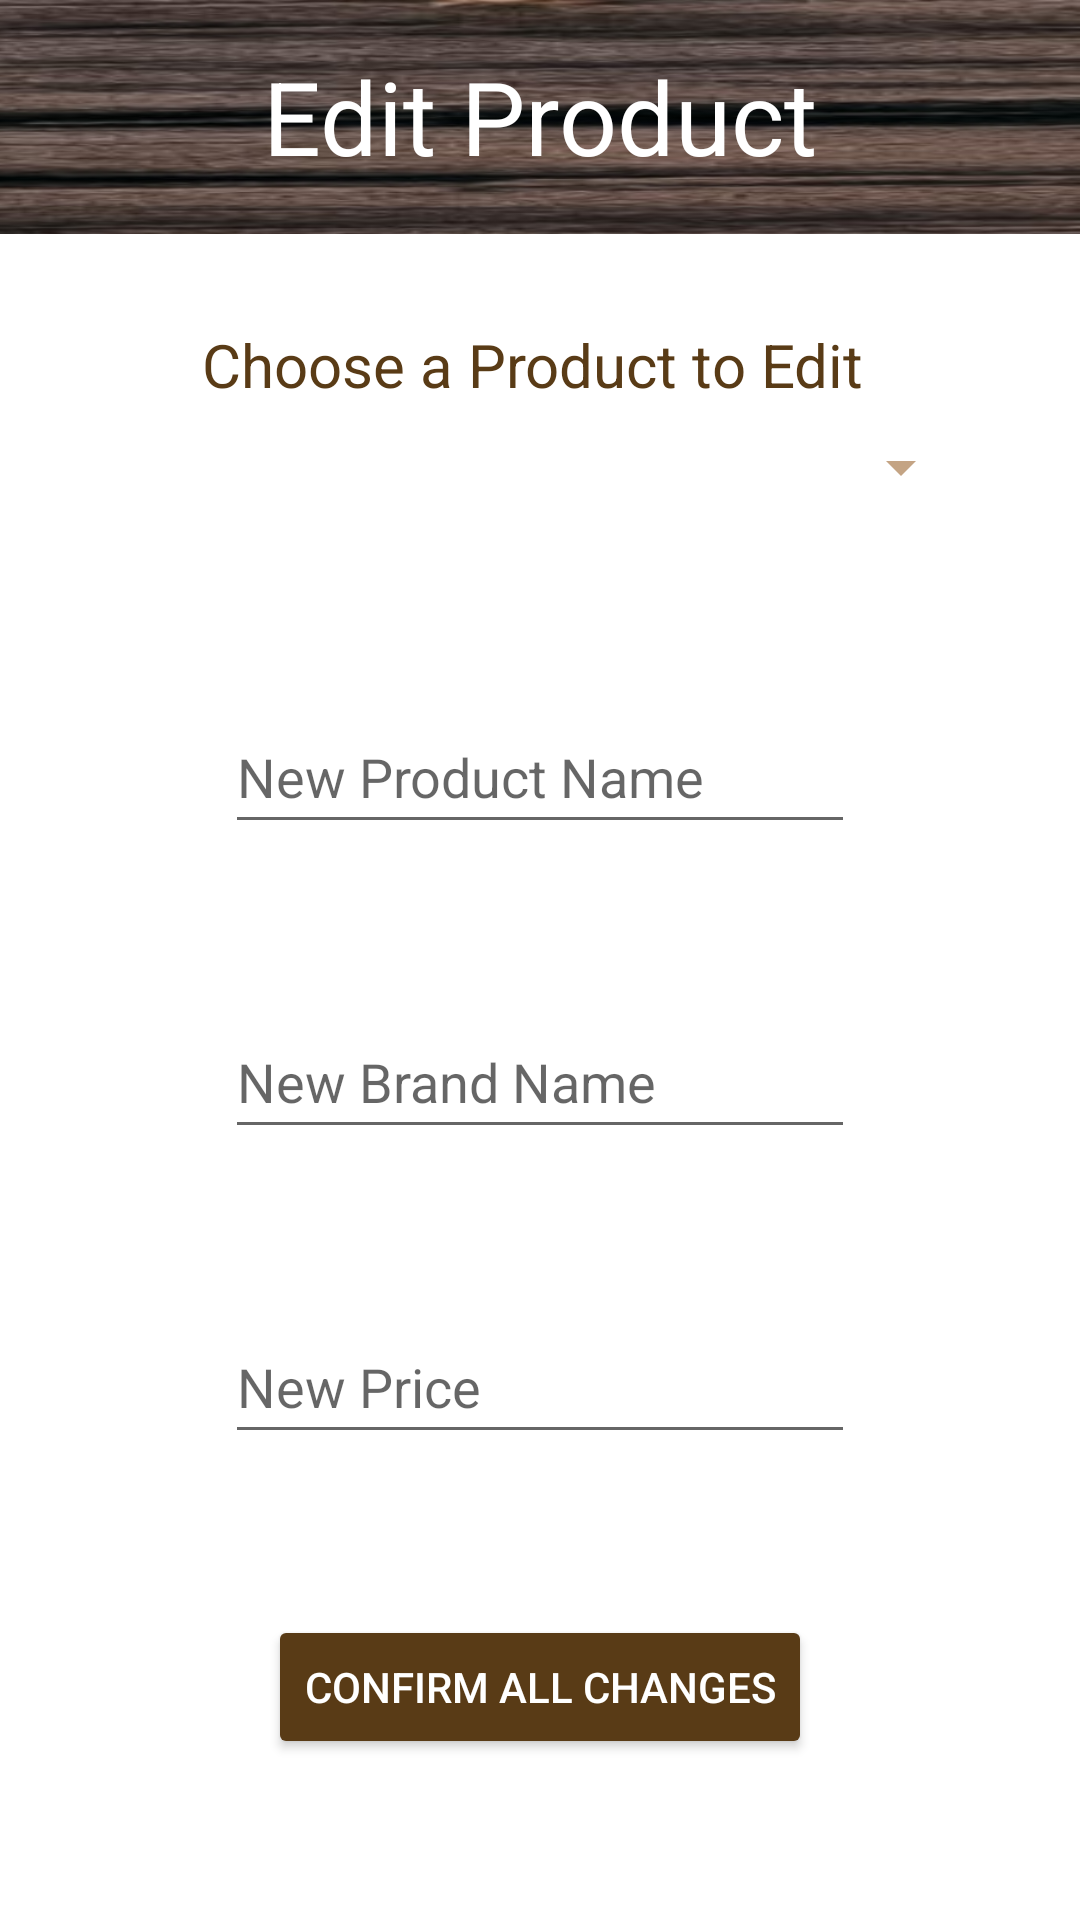

This screen was rendered from an Android layout file. Write that file and the resources it references.
<!-- AndroidManifest.xml: application theme Theme.CSCB07Project -->
<!-- res/layout/activity_store_owner_edit.xml -->
<?xml version="1.0" encoding="utf-8"?>
<androidx.constraintlayout.widget.ConstraintLayout xmlns:android="http://schemas.android.com/apk/res/android"
    xmlns:app="http://schemas.android.com/apk/res-auto"
    xmlns:tools="http://schemas.android.com/tools"
    android:id="@+id/editProductLayout"
    android:layout_width="match_parent"
    android:layout_height="match_parent"
    tools:context=".StoreOwnerEditActivity"
    android:background="@drawable/appbg3">

    <Spinner
        android:id="@+id/productSpinner"
        android:layout_width="264dp"
        android:layout_height="48dp"
        android:backgroundTint="#C4A484"
        app:layout_constraintBottom_toTopOf="@+id/editProductName"
        app:layout_constraintEnd_toEndOf="parent"
        app:layout_constraintHorizontal_bias="0.629"
        app:layout_constraintStart_toStartOf="parent"
        app:layout_constraintTop_toBottomOf="@+id/view6" />

    <EditText
        android:id="@+id/editProductName"
        android:layout_width="wrap_content"
        android:layout_height="wrap_content"
        android:ems="10"
        android:hint="@string/editProductName"
        android:inputType="textPersonName"
        android:minHeight="48dp"
        android:textColor="#000000"
        app:layout_constraintBottom_toTopOf="@+id/editBrandName"
        app:layout_constraintEnd_toEndOf="parent"
        app:layout_constraintStart_toStartOf="parent"
        app:layout_constraintTop_toBottomOf="@+id/productSpinner" />

    <EditText
        android:id="@+id/editPrice"
        android:layout_width="wrap_content"
        android:layout_height="wrap_content"
        android:ems="10"
        android:hint="@string/editPrice"
        android:inputType="textPersonName"
        android:minHeight="48dp"
        app:layout_constraintBottom_toTopOf="@+id/confirmChangesButton"
        app:layout_constraintEnd_toEndOf="parent"
        app:layout_constraintStart_toStartOf="parent"
        app:layout_constraintTop_toBottomOf="@+id/editBrandName" />

    <EditText
        android:id="@+id/editBrandName"
        android:layout_width="wrap_content"
        android:layout_height="wrap_content"
        android:ems="10"
        android:hint="@string/editBrandName"
        android:inputType="textPersonName"
        android:minHeight="48dp"
        android:textColor="#000000"
        app:layout_constraintBottom_toTopOf="@+id/editPrice"
        app:layout_constraintEnd_toEndOf="parent"
        app:layout_constraintStart_toStartOf="parent"
        app:layout_constraintTop_toBottomOf="@+id/editProductName" />

    <Button
        android:id="@+id/confirmChangesButton"
        android:layout_width="wrap_content"
        android:layout_height="48dp"
        android:backgroundTint="#593B16"
        android:onClick="editProduct"
        android:text="@string/confirmChangesButton"
        android:textColor="#FFFFFF"
        app:layout_constraintBottom_toBottomOf="parent"
        app:layout_constraintEnd_toEndOf="parent"
        app:layout_constraintHorizontal_bias="0.5"
        app:layout_constraintStart_toStartOf="parent"
        app:layout_constraintTop_toBottomOf="@+id/editPrice" />

    <View
        android:id="@+id/view6"
        android:layout_width="413dp"
        android:layout_height="78dp"
        android:background="@drawable/btnbg"
        app:layout_constraintBottom_toBottomOf="parent"
        app:layout_constraintEnd_toEndOf="parent"
        app:layout_constraintHorizontal_bias="1.0"
        app:layout_constraintStart_toStartOf="parent"
        app:layout_constraintTop_toTopOf="parent"
        app:layout_constraintVertical_bias="0.0" />

    <TextView
        android:id="@+id/textView8"
        android:layout_width="wrap_content"
        android:layout_height="wrap_content"
        android:layout_marginTop="108dp"
        android:text="@string/editProductMessage"
        android:textColor="#593B16"
        android:textSize="20sp"
        app:layout_constraintEnd_toEndOf="parent"
        app:layout_constraintHorizontal_bias="0.483"
        app:layout_constraintStart_toStartOf="parent"
        app:layout_constraintTop_toTopOf="parent" />

    <TextView
        android:id="@+id/textView10"
        android:layout_width="wrap_content"
        android:layout_height="wrap_content"
        android:layout_marginTop="16dp"
        android:text="@string/edit_product"
        android:textColor="#FFFFFF"
        android:textSize="34sp"
        app:layout_constraintEnd_toEndOf="parent"
        app:layout_constraintStart_toStartOf="parent"
        app:layout_constraintTop_toTopOf="@+id/view6" />
</androidx.constraintlayout.widget.ConstraintLayout>
<!-- resources referenced by this layout -->
<resources>
  <!-- drawable btnbg: jpg bitmap (drawable, 13352 bytes) -->
  <string name="confirmChangesButton">CONFIRM ALL CHANGES</string>
  <string name="editBrandName">New Brand Name</string>
  <string name="editPrice">New Price</string>
  <string name="editProductMessage">Choose a Product to Edit</string>
  <string name="editProductName">New Product Name</string>
  <string name="edit_product">Edit Product</string>
  <style name="Theme.CSCB07Project" parent="Theme.MaterialComponents.DayNight.DarkActionBar">
          
          <item name="colorPrimary">@color/purple_500</item>
          <item name="colorPrimaryVariant">@color/purple_700</item>
          <item name="colorOnPrimary">@color/white</item>
          
          <item name="colorSecondary">@color/teal_200</item>
          <item name="colorSecondaryVariant">@color/teal_700</item>
          <item name="colorOnSecondary">@color/black</item>
          
          <item name="android:statusBarColor" tools:targetApi="l">?attr/colorPrimaryVariant</item>
          
      </style>
  <!-- not gathered from this repository: default colours our renderer supplied (Android Studio template values) -->
  <color name="purple_500">#FF6200EE</color>
  <color name="purple_700">#FF3700B3</color>
  <color name="teal_200">#FF03DAC5</color>
  <color name="teal_700">#FF018786</color>
  <color name="black">#FF000000</color>
  <color name="white">#FFFFFFFF</color>
</resources>
